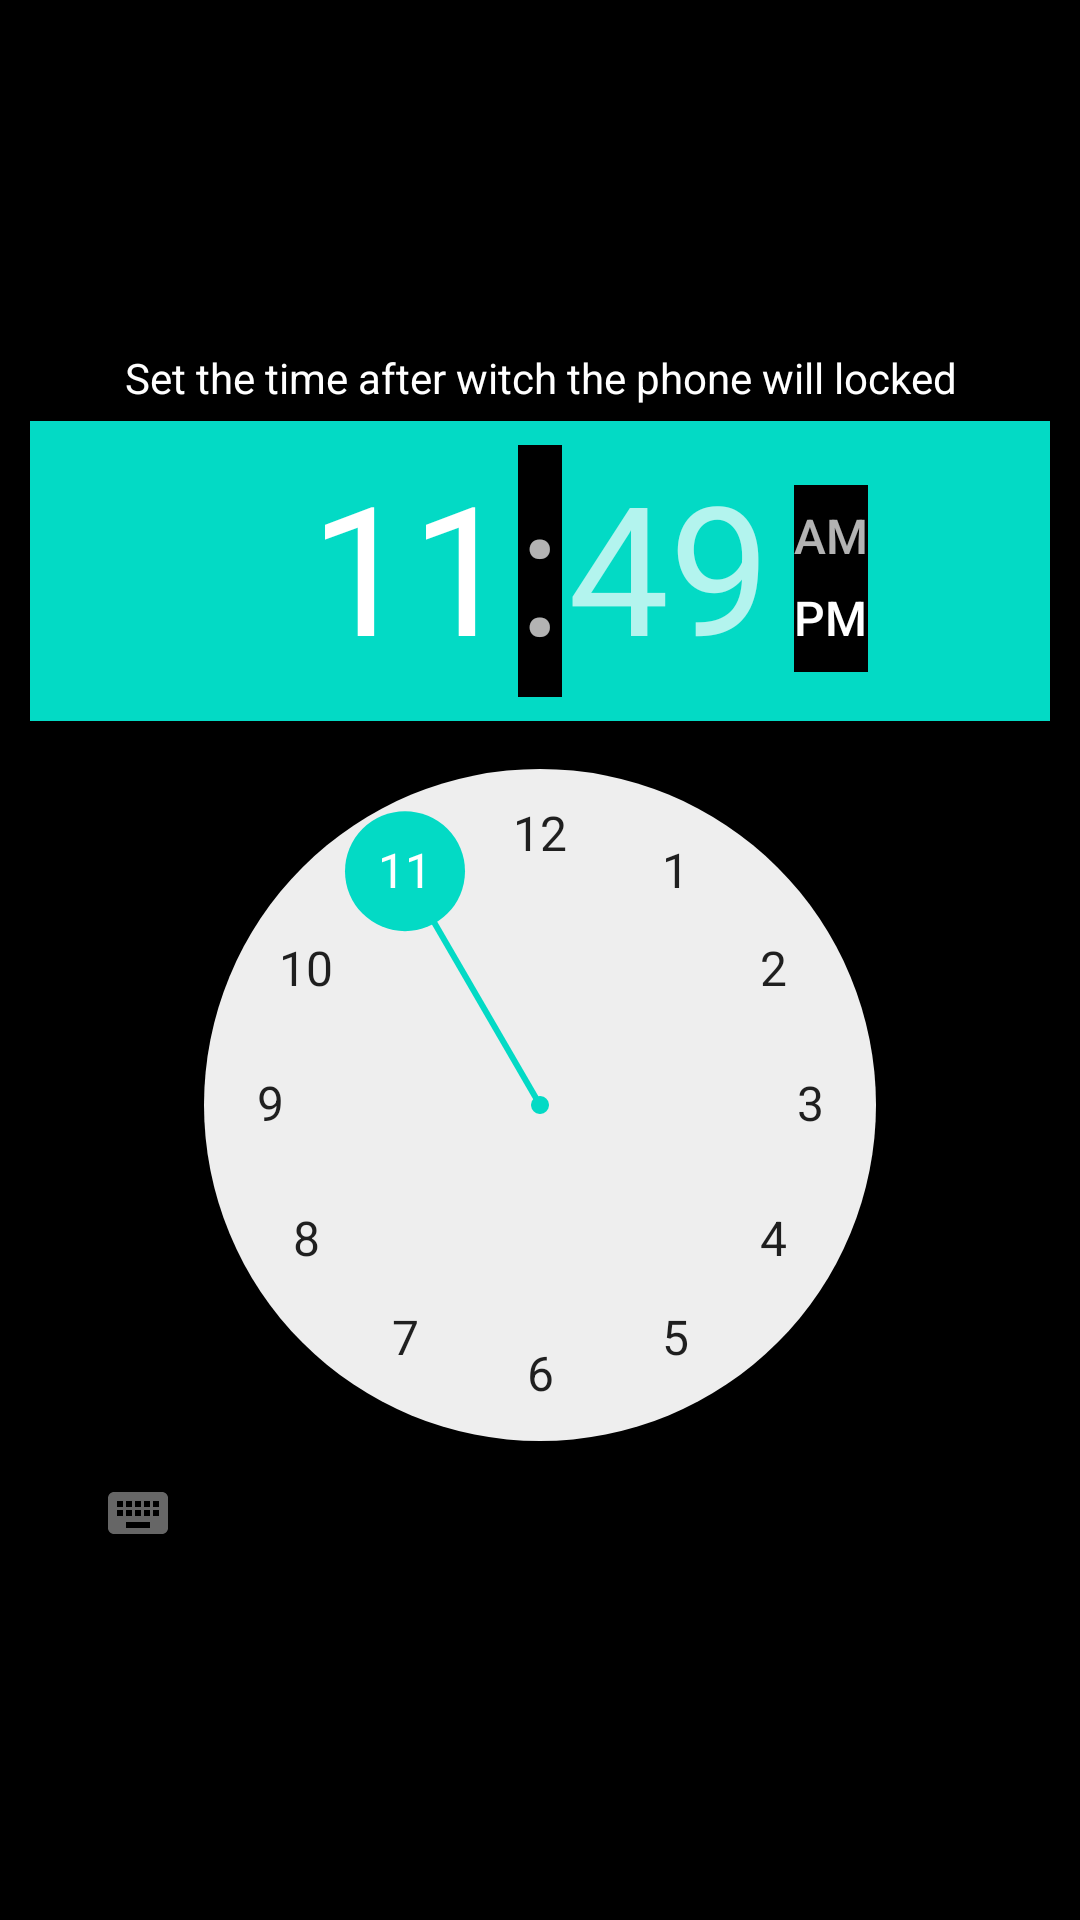

The Android layout XML behind this screen, and the referenced resources:
<!-- AndroidManifest.xml: application theme AppTheme -->
<!-- res/layout/my_time_picker.xml -->
<?xml version="1.0" encoding="utf-8"?>
<LinearLayout xmlns:android="http://schemas.android.com/apk/res/android"
    android:layout_width="wrap_content"
    android:layout_height="wrap_content"
    android:gravity="center"
    android:orientation="vertical"
    android:padding="10dp">

    <TextView
        style="@style/Label"
        android:layout_width="wrap_content"
        android:layout_height="wrap_content"
        android:scrollHorizontally="false"
        android:text="@string/time_picker"
        android:textSize="14sp" />

    <view
        android:id="@+id/time_picker"
        class="android.widget.TimePicker"
        android:layout_width="match_parent"
        android:layout_height="wrap_content" />

</LinearLayout>
<!-- resources referenced by this layout -->
<resources>
  <string name="time_picker">Set the time after witch the phone will locked</string>
  <style name="Label" parent="AppTheme">
          <item name="android:textSize">12sp</item>
          <item name="android:gravity">center</item>
          <item name="android:layout_margin">5dp</item>
      </style>
  <style name="AppTheme" parent="Theme.AppCompat.Light.NoActionBar">
          
          <item name="colorPrimary">@color/colorPrimary</item>
          <item name="colorPrimaryDark">@color/colorPrimaryDark</item>
          <item name="colorAccent">@color/colorAccent</item>
          <item name="android:background">@android:color/black</item>
  
          <item name="android:textColor">#FFFFFF</item>
  
          
  
  
      </style>
  <!-- not gathered from this repository: default colours our renderer supplied (Android Studio template values) -->
  <color name="colorPrimary">#FF6200EE</color>
  <color name="colorPrimaryDark">#FF3700B3</color>
  <color name="colorAccent">#FF03DAC5</color>
</resources>
